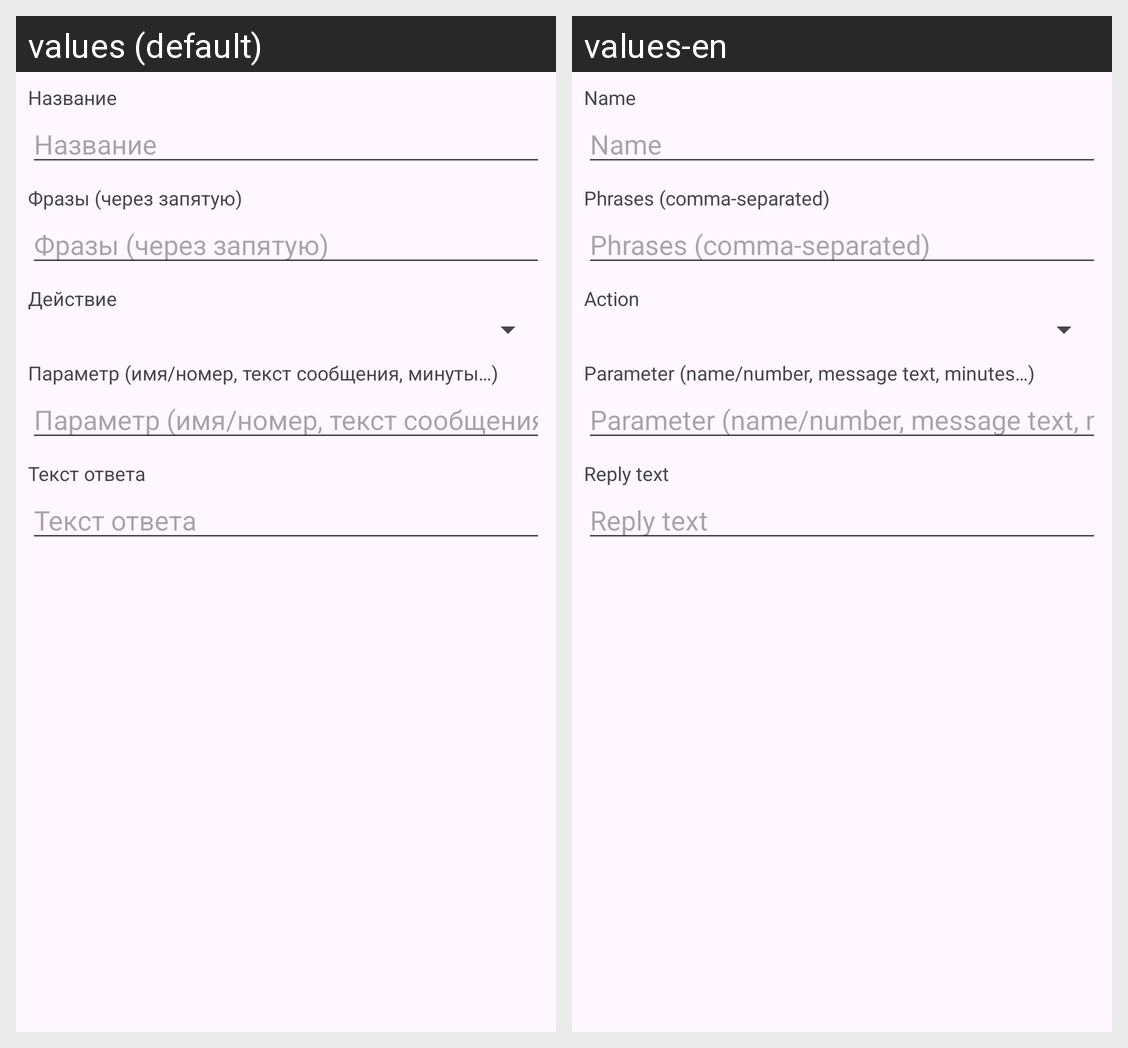

This grid shows one Android layout under two languages. Give, for every string resource on the screen, its name, the default text and each shown locale's text.
Android screen res/layout/dialog_trigger.xml rendered under 2 locales, left to right: values (default), values-en. Device: Nexus 5 (rendered at 1080×1920; each locale shown at half size, 540×960, under a caption strip naming it); theme Theme.VoiceHelp.
Strings drawn on this screen, with the default value and each locale's value (text and hints the layout hard-codes, and strings that could not be matched under every locale, appear in the picture but are not listed):

trigger_name
  values: Название
  values-en: Name

trigger_phrases
  values: Фразы (через запятую)
  values-en: Phrases (comma-separated)

trigger_action
  values: Действие
  values-en: Action

trigger_params
  values: Параметр (имя/номер, текст сообщения, минуты…)
  values-en: Parameter (name/number, message text, minutes…)

trigger_reply
  values: Текст ответа
  values-en: Reply text
